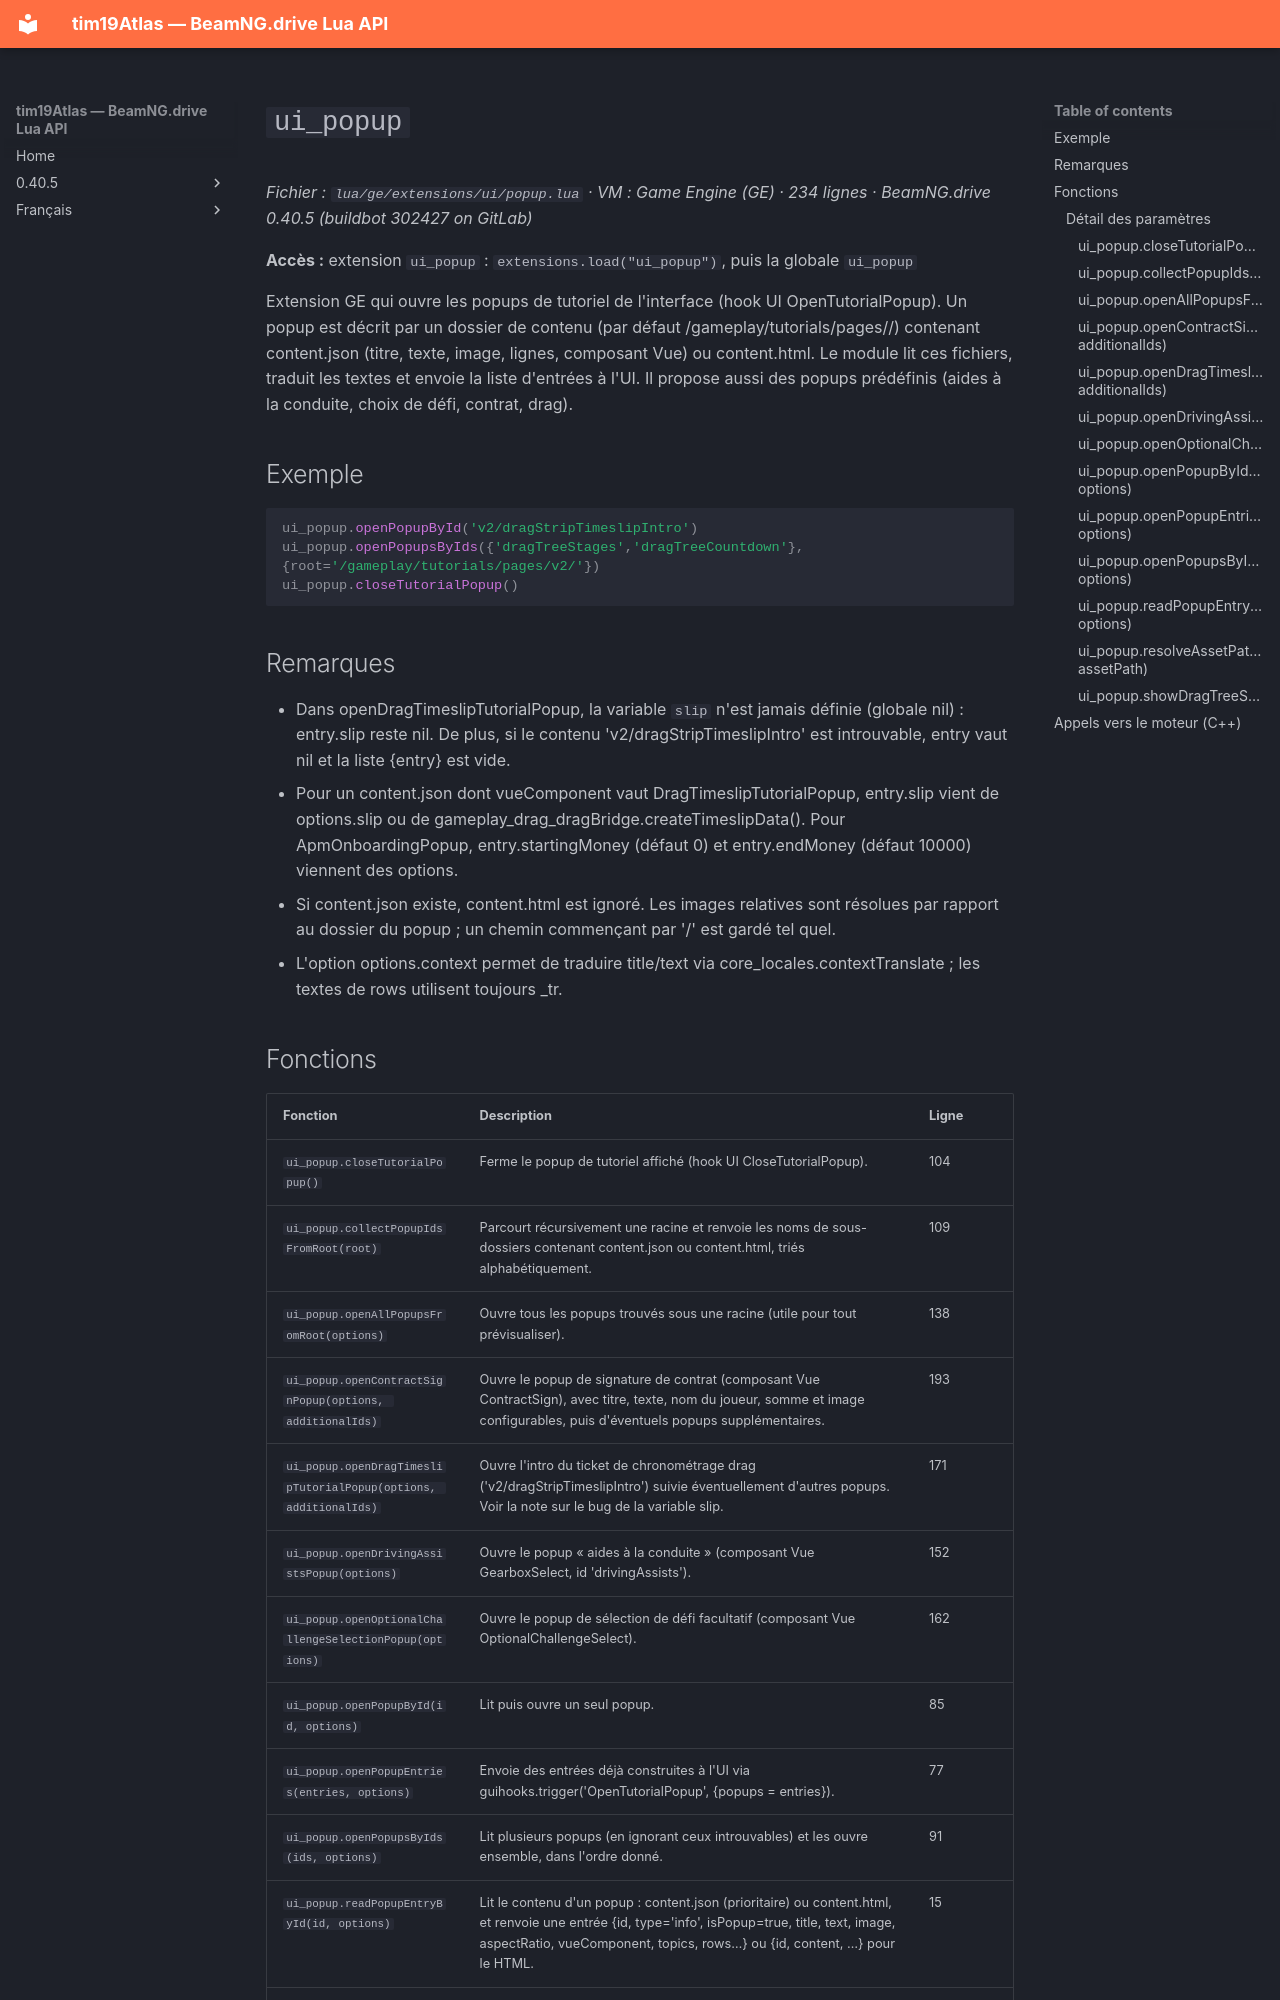

repository: Tim0219800/beamng-lua-atlas · page: fr/0.40.5/ge/extensions/ui/popup.html · generator: mkdocs

# `ui_popup`

*Fichier : `lua/ge/extensions/ui/popup.lua` · VM : Game Engine (GE) · 234 lignes · BeamNG.drive 0.40.5 (buildbot 302427 on GitLab)*

**Accès :** extension `ui_popup` : `extensions.load("ui_popup")`, puis la globale `ui_popup`

Extension GE qui ouvre les popups de tutoriel de l'interface (hook UI OpenTutorialPopup). Un popup est décrit par un dossier de contenu (par défaut /gameplay/tutorials/pages/<id>/) contenant content.json (titre, texte, image, lignes, composant Vue) ou content.html. Le module lit ces fichiers, traduit les textes et envoie la liste d'entrées à l'UI. Il propose aussi des popups prédéfinis (aides à la conduite, choix de défi, contrat, drag).

## Exemple

```lua
ui_popup.openPopupById('v2/dragStripTimeslipIntro')
ui_popup.openPopupsByIds({'dragTreeStages','dragTreeCountdown'}, {root='/gameplay/tutorials/pages/v2/'})
ui_popup.closeTutorialPopup()
```

## Remarques

- Dans openDragTimeslipTutorialPopup, la variable `slip` n'est jamais définie (globale nil) : entry.slip reste nil. De plus, si le contenu 'v2/dragStripTimeslipIntro' est introuvable, entry vaut nil et la liste {entry} est vide.
- Pour un content.json dont vueComponent vaut DragTimeslipTutorialPopup, entry.slip vient de options.slip ou de gameplay_drag_dragBridge.createTimeslipData(). Pour ApmOnboardingPopup, entry.startingMoney (défaut 0) et entry.endMoney (défaut 10000) viennent des options.
- Si content.json existe, content.html est ignoré. Les images relatives sont résolues par rapport au dossier du popup ; un chemin commençant par '/' est gardé tel quel.
- L'option options.context permet de traduire title/text via core_locales.contextTranslate ; les textes de rows utilisent toujours _tr.
